4-way image classification set "Hand-Gesture-Recognizer" from GitHub (Rahul2k/Hand-Gesture-Recognizer); label vocabulary: fist, one finger, perfect sign, two fingers.

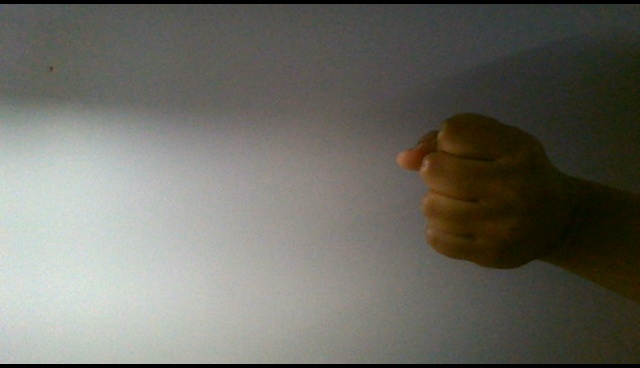
Label: fist

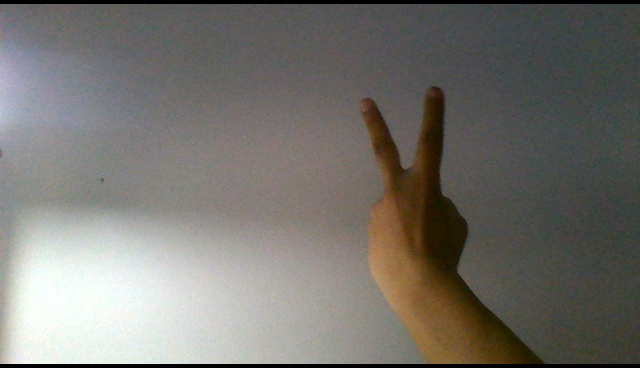
Label: two fingers

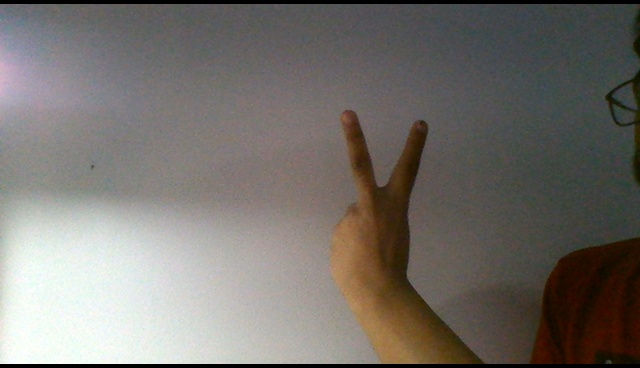
Label: two fingers

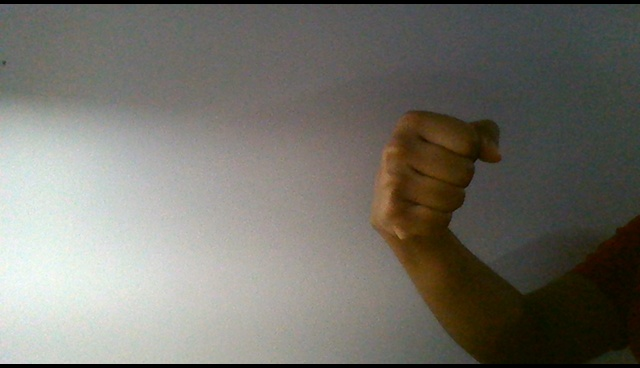
Label: fist

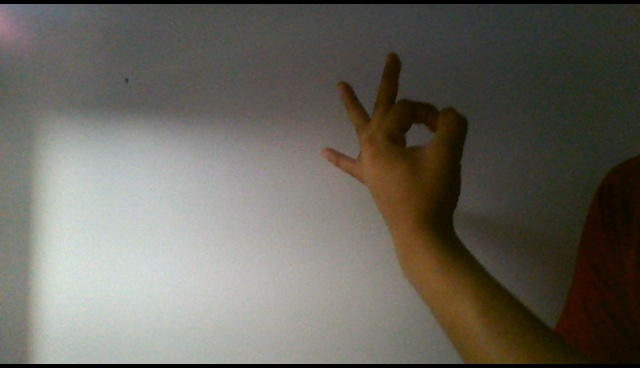
Label: perfect sign

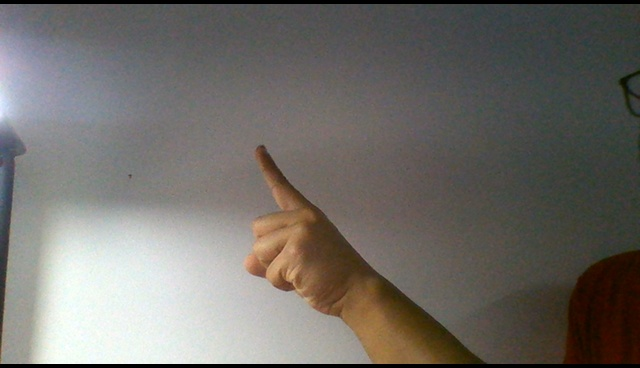
Label: one finger
